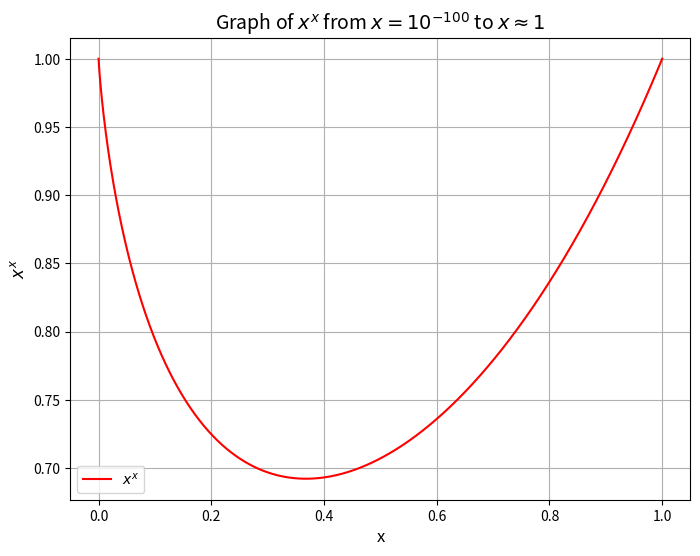

Source code (Python):
import numpy as np
from decimal import Decimal, getcontext
import matplotlib.pyplot as plt

# Set precision to 50 decimal places
getcontext().prec = 50

# Calculate e with high precision
e = Decimal(1).exp()

# Calculate the minimum value
min_x = Decimal(1) / e
min_y = min_x ** min_x

print("x = 1/e ≈")
print(min_x)
print("\nMinimum value (1/e)^(1/e) ≈")
print(min_y)

# For comparison with numpy (standard precision)
print("\nFor comparison, numpy gives us:")
print(f"(1/e)^(1/e) ≈ {np.power(1/np.e, 1/np.e):.15f}")

# Creating a range of values from 1e-100 to 0.999999999999999999999
x_values_new = np.linspace(1e-100, 0.999999999999999999999, 1000)

# Calculating the values of x^x for the new range
y_values_new = np.power(x_values_new, x_values_new)

# Plotting the new values for x^x
plt.figure(figsize=(8, 6))
plt.plot(x_values_new, y_values_new, label=r"$x^x$", color='r')

# Adding labels and title
plt.xlabel("x", fontsize=12)
plt.ylabel(r"$x^x$", fontsize=12)
plt.title(r"Graph of $x^x$ from $x=10^{-100}$ to $x\approx1$", fontsize=14)
plt.grid(True)
plt.legend()

# Display the plot
plt.show()
